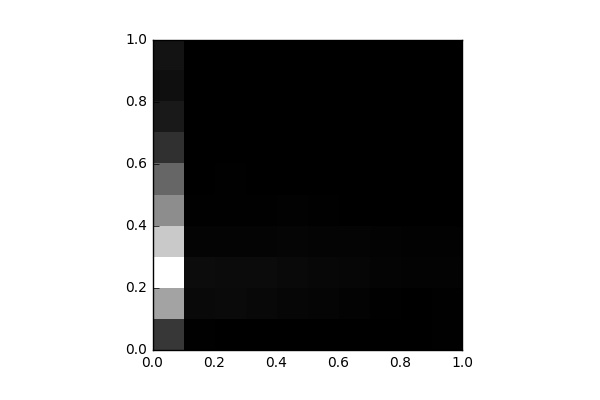

Values plotted in this chart, from the file beside it:
, 0, 1, 2, 3, 4, 5, 6, 7, 8, 9
0, 2150, 6409, 10002, 7885, 5511, 4018, 1952, 997.0, 614.0, 778.0
1, 62.0, 386.0, 471.0, 175.0, 71.0, 37.0, 18.0, 13.0, 2.0, 12.0
2, 33.0, 395.0, 461.0, 183.0, 54.0, 42.0, 13.0, 10.0, 0.0, 2.0
3, 34.0, 319.0, 449.0, 195.0, 69.0, 21.0, 13.0, 0.0, 1.0, 6.0
4, 19.0, 259.0, 383.0, 226.0, 81.0, 27.0, 16.0, 0.0, 0.0, 4.0
5, 20.0, 213.0, 295.0, 179.0, 52.0, 24.0, 0.0, 0.0, 3.0, 2.0
6, 0.0, 123.0, 247.0, 162.0, 31.0, 14.0, 6.0, 0.0, 0.0, 2.0
7, 2.0, 53.0, 186.0, 122.0, 27.0, 10.0, 2.0, 0.0, 3.0, 0.0
8, 4.0, 32.0, 125.0, 83.0, 8.0, 8.0, 0.0, 0.0, 0.0, 0.0
9, 56.0, 78.0, 133.0, 79.0, 26.0, 2.0, 2.0, 0.0, 0.0, 8.0
